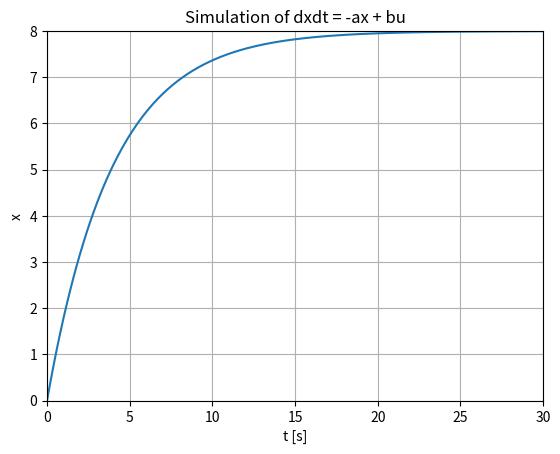

The script that saved this image:
# Simulation of discrete model
import numpy as np
import matplotlib.pyplot as plt

# Model Parameters
a = 0.25
b = 2
 
# Simulation Parameters
Ts = 0.1 # Sampling Time
Tstop = 30 # End of Simulation Time
uk = 1 # Step Response
N = int(Tstop/Ts) # Simulation length
x = np.zeros(N+2) # Initialization the x vector
x[0] = 0

 
# Simulation
for k in range(N+1):
   x[k+1] = (1 - a*Ts) * x[k]  + Ts * b * uk

 
# Plot the Simulation Results
t = np.arange(0,Tstop+2*Ts,Ts) #Create the Time Series

plt.plot(t,x)

# Formatting the appearance of the Plot
plt.title('Simulation of dxdt = -ax + bu')
plt.xlabel('t [s]')
plt.ylabel('x')
plt.grid()
plt.axis([0, 30, 0, 8])
plt.show()
